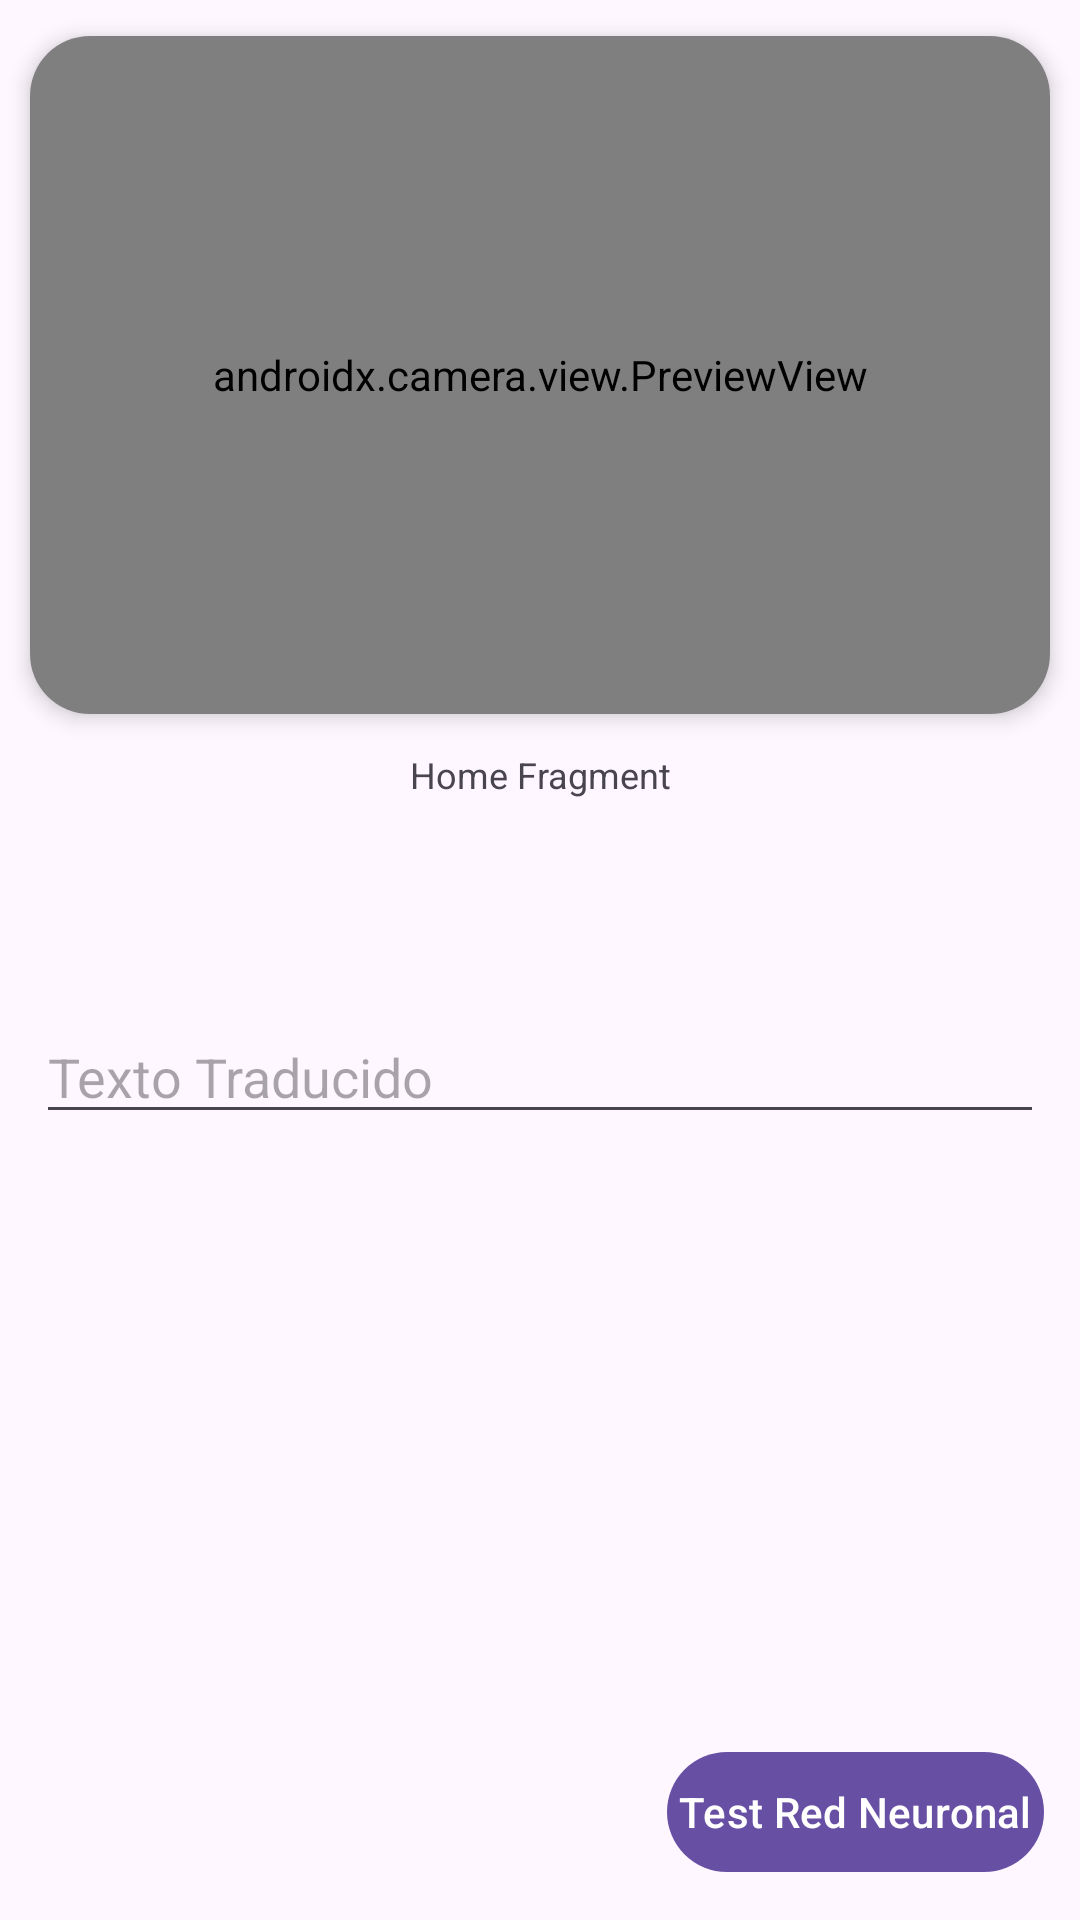

The Android layout XML behind this screen, and the referenced resources:
<!-- AndroidManifest.xml: application theme Theme.DTLS -->
<!-- res/layout/fragment_home.xml -->
<?xml version="1.0" encoding="utf-8"?>
<FrameLayout xmlns:android="http://schemas.android.com/apk/res/android"
    xmlns:tools="http://schemas.android.com/tools"
    android:layout_width="match_parent"
    android:layout_height="match_parent"
    xmlns:app="http://schemas.android.com/apk/res-auto"
    tools:context=".Home"
    android:layout_margin="2dp">


    <androidx.cardview.widget.CardView
        android:id="@+id/cardView"
        android:layout_width="match_parent"
        android:layout_height="250dp"
        android:layout_gravity="top|center"
        app:cardCornerRadius="20dp"
        app:cardElevation="4dp"
        app:cardUseCompatPadding="true"
        >
        <androidx.camera.view.PreviewView
            android:id="@+id/previewView"
            android:layout_width="match_parent"
            android:layout_height="match_parent" />

    </androidx.cardview.widget.CardView>
    <androidx.constraintlayout.widget.ConstraintLayout
        android:layout_width="match_parent"
        android:layout_height="match_parent"
        android:layout_gravity="top"
        android:layout_marginTop="250dp"
        >


        <TextView
            android:id="@+id/testText"
            android:layout_width="wrap_content"
            android:layout_height="wrap_content"
            android:layout_gravity="center"
            android:text="Home Fragment"
            android:textSize="12dp"
            app:layout_constraintEnd_toEndOf="parent"
            app:layout_constraintStart_toStartOf="parent"
            app:layout_constraintTop_toTopOf="parent" />

        <EditText
            android:layout_width="match_parent"
            android:layout_height="40dp"
            android:layout_marginTop="88dp"
            android:layout_marginStart="12dp"
            android:layout_marginEnd="12dp"
            app:layout_constraintEnd_toEndOf="parent"
            app:layout_constraintHorizontal_bias="0.0"
            app:layout_constraintStart_toStartOf="parent"
            app:layout_constraintTop_toTopOf="@+id/testText"
            android:hint="Texto Traducido"
            android:inputType="none"
            android:focusable="false"
            android:focusableInTouchMode="false"
            >

        </EditText>

        <com.google.android.material.button.MaterialButton
            android:id="@+id/reloadButton"
            android:layout_width="wrap_content"
            android:layout_height="wrap_content"
            android:layout_marginEnd="12dp"
            android:layout_marginBottom="12dp"
            android:text="Test Red Neuronal"
            app:icon="@drawable/ic_reload"
            android:padding="4dp"
            app:layout_constraintBottom_toBottomOf="parent"
            app:layout_constraintEnd_toEndOf="parent" />

    </androidx.constraintlayout.widget.ConstraintLayout>


</FrameLayout>
<!-- resources referenced by this layout -->
<resources>
  <style name="Theme.DTLS" parent="Base.Theme.DTLS" />
  <style name="Base.Theme.DTLS" parent="Theme.Material3.DayNight.NoActionBar">
          
          
      </style>
</resources>
